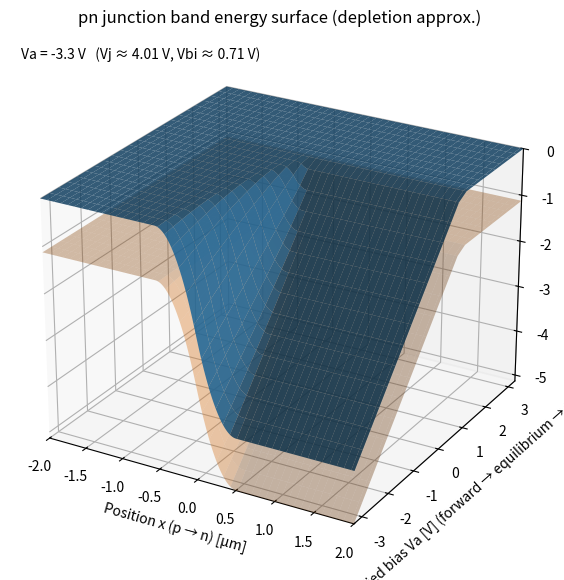

Source code (Python):
# -*- coding: utf-8 -*-
"""
pn junction band energy surface animation (depletion approximation)
- 横軸: p → n（位置 x）
- 奥行軸: 印加バイアス Va（+3.3 → -3.3 V）
- z軸: エネルギー [eV]（相対）

※ フェルミ準位は描かない（視認性優先）
※ 実行すると必ず GIF を出力します

要件:
  pip install numpy matplotlib pillow
"""

import numpy as np
import matplotlib.pyplot as plt
from matplotlib.animation import FuncAnimation

# -------------------------
# 物理定数・材料定数（Si想定）
# -------------------------
q = 1.602176634e-19
k = 1.380649e-23
T = 300.0
Vt = k * T / q
eps0 = 8.8541878128e-12
eps_si = 11.7 * eps0
ni_cm3 = 1.0e10
Eg = 1.12  # [eV]

# -------------------------
# ドーピング
# -------------------------
Na_cm3 = 1e16
Nd_cm3 = 1e16
Na = Na_cm3 * 1e6
Nd = Nd_cm3 * 1e6
ni = ni_cm3 * 1e6

# 内蔵電位
Vbi = Vt * np.log((Na * Nd) / (ni ** 2))

# -------------------------
# 空間軸
# -------------------------
L_um = 2.0
x_um = np.linspace(-L_um, L_um, 401)
x = x_um * 1e-6

# -------------------------
# バイアス軸
# -------------------------
Va_list = np.round(np.arange(3.3, -3.3 - 1e-9, -0.3), 1)
Nv = len(Va_list)

# -------------------------
# 空乏近似による電位分布
# -------------------------
def phi_profile(Va):
    Vj = max(Vbi - Va, 1e-6)

    W = np.sqrt(2 * eps_si / q * Vj * (1 / Na + 1 / Nd))
    Wp = W * Nd / (Na + Nd)
    Wn = W * Na / (Na + Nd)

    phi = np.zeros_like(x)

    mask_p = (x >= -Wp) & (x <= 0)
    phi[mask_p] = (q * Na / (2 * eps_si)) * (x[mask_p] + Wp) ** 2

    mask_n = (x >= 0) & (x <= Wn)
    phi[mask_n] = Vj - (q * Nd / (2 * eps_si)) * (Wn - x[mask_n]) ** 2

    phi[x > Wn] = Vj
    return phi, Vj

# -------------------------
# エネルギー面計算
# -------------------------
Ec = np.zeros((Nv, x.size))
Ev = np.zeros((Nv, x.size))
Vj_list = np.zeros(Nv)

for i, Va in enumerate(Va_list):
    phi, Vj = phi_profile(Va)
    Vj_list[i] = Vj
    Ec[i, :] = -phi
    Ev[i, :] = Ec[i, :] - Eg

X, Y = np.meshgrid(x_um, Va_list)
Zc, Zv = Ec, Ev

# -------------------------
# 描画設定
# -------------------------
fig = plt.figure(figsize=(10, 7))
ax = fig.add_subplot(111, projection="3d")

def setup_axes():
    ax.set_title("pn junction band energy surface (depletion approx.)")
    ax.set_xlabel("Position x (p → n) [µm]")
    ax.set_ylabel("Applied bias Va [V] (forward → equilibrium → reverse)")
    ax.set_zlabel("Energy [eV] (relative)")
    ax.view_init(elev=25, azim=-60)
    ax.set_xlim(x_um.min(), x_um.max())
    ax.set_ylim(Va_list.min(), Va_list.max())
    ax.set_zlim(Zv.min(), Zc.max())

setup_axes()

# -------------------------
# アニメ更新
# -------------------------
def update(frame):
    ax.cla()
    setup_axes()

    k = frame + 1
    ax.plot_surface(X[:k], Y[:k], Zc[:k], alpha=0.85, linewidth=0)
    ax.plot_surface(X[:k], Y[:k], Zv[:k], alpha=0.35, linewidth=0)

    ax.text2D(
        0.02, 0.95,
        f"Va = {Va_list[frame]:+.1f} V   (Vj ≈ {Vj_list[frame]:.2f} V, Vbi ≈ {Vbi:.2f} V)",
        transform=ax.transAxes
    )

ani = FuncAnimation(fig, update, frames=Nv, interval=200)

# -------------------------
# GIF出力（必ず実行）
# -------------------------
gif_name = "pn_band_energy_surface.gif"
ani.save(gif_name, writer="pillow", fps=5)
print(f"GIF saved: {gif_name}")

plt.show()
